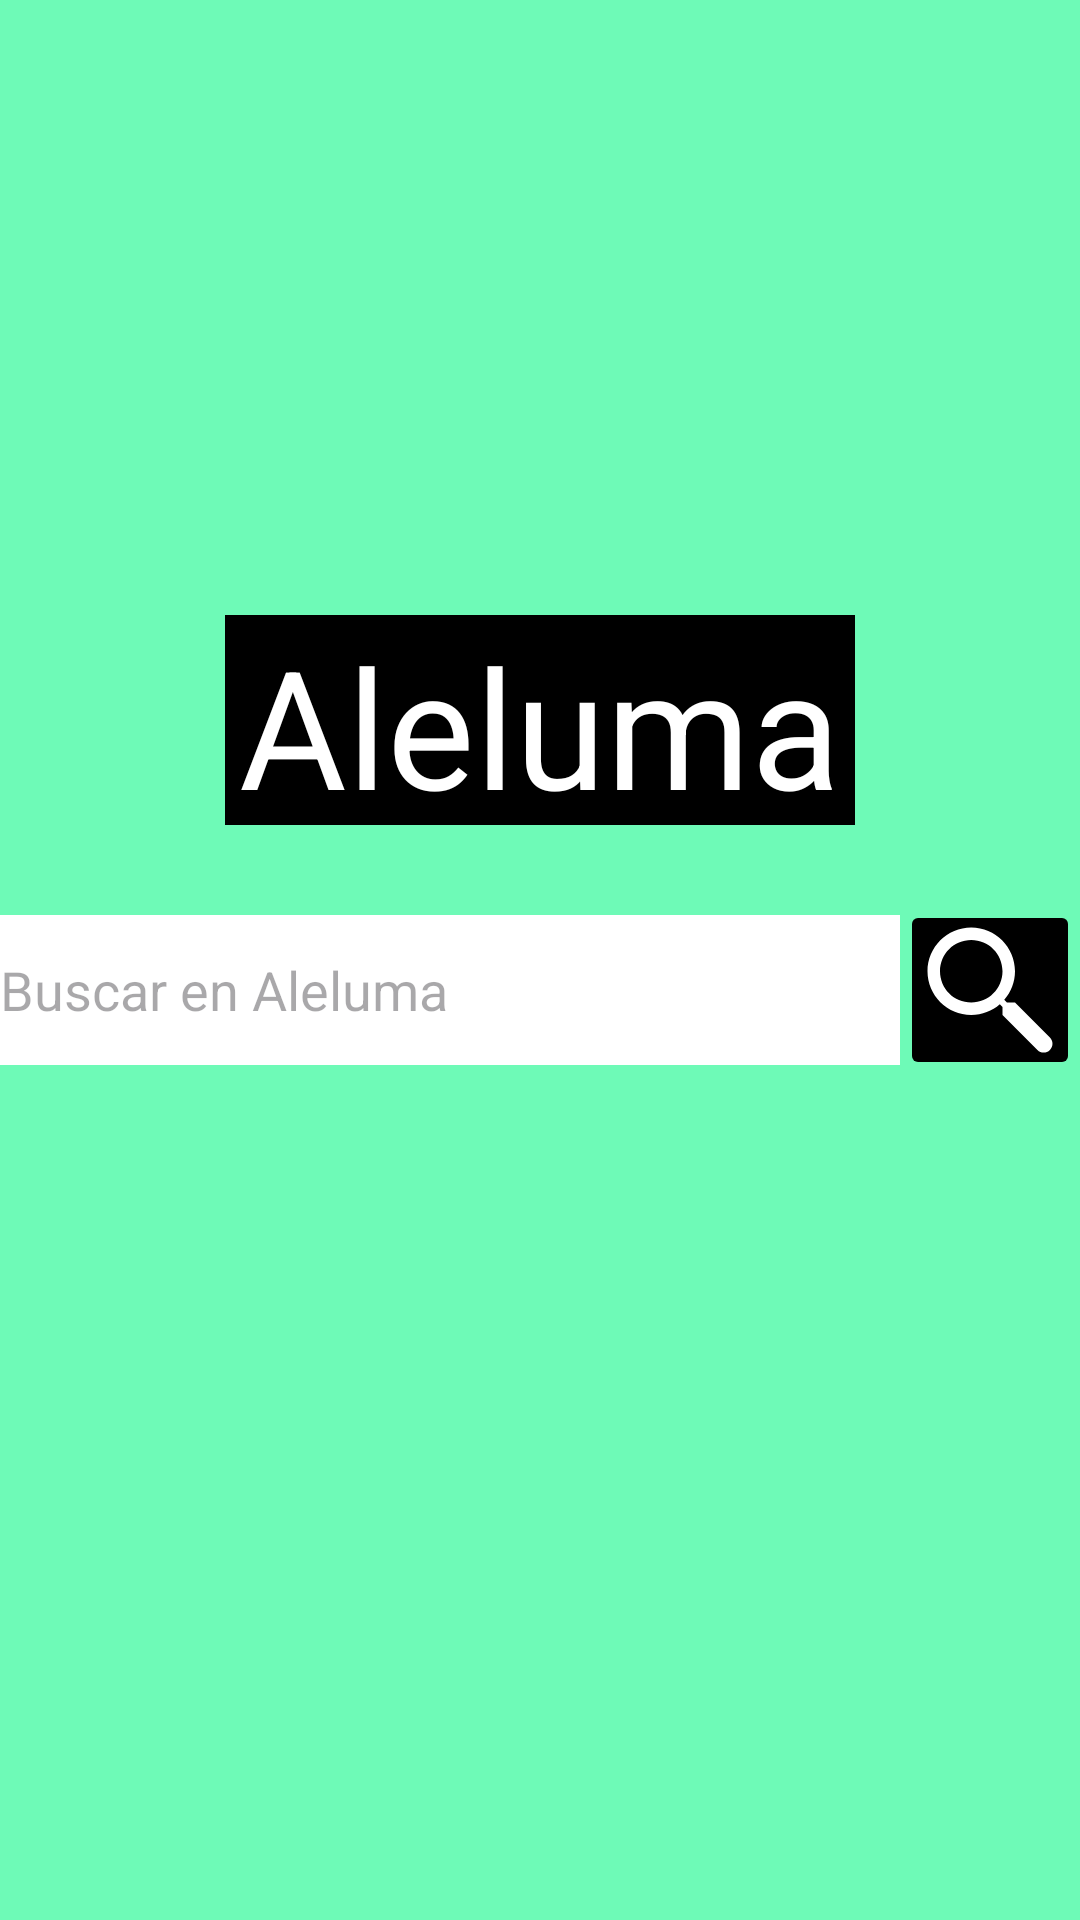

Write the Android layout XML for this screen, with the resource values it uses.
<!-- AndroidManifest.xml: application theme Theme.AutocompleteSystem -->
<!-- res/layout/activity_insert_word_screen.xml -->
<?xml version="1.0" encoding="utf-8"?>
<androidx.constraintlayout.widget.ConstraintLayout xmlns:android="http://schemas.android.com/apk/res/android"
    xmlns:app="http://schemas.android.com/apk/res-auto"
    xmlns:tools="http://schemas.android.com/tools"
    android:layout_width="match_parent"
    android:layout_height="match_parent"
    android:background="@color/aquamarine"
    tools:context=".InsertWordScreen">

    <TextView
        android:id="@+id/name_own_search"
        android:layout_width="210dp"
        android:layout_height="70dp"
        android:layout_marginBottom="30dp"
        android:background="@color/black"
        android:backgroundTint="@color/black"
        android:gravity="center"
        android:text="@string/aleluma"
        android:textColor="@color/white"
        android:textSize="55sp"
        app:layout_constraintBottom_toTopOf="@+id/edit_text_search"
        app:layout_constraintLeft_toLeftOf="parent"
        app:layout_constraintRight_toRightOf="parent" />

    <EditText
        android:id="@+id/edit_text_search"
        android:layout_width="300dp"
        android:layout_height="50dp"
        android:layout_marginStart="20dp"
        android:layout_marginTop="20dp"
        android:background="@color/white"
        android:hint="@string/buscar"
        app:layout_constraintBottom_toBottomOf="parent"
        app:layout_constraintLeft_toLeftOf="parent"
        app:layout_constraintRight_toLeftOf="@+id/buttom_search"
        app:layout_constraintTop_toTopOf="parent" />

    <ImageButton
        android:id="@+id/buttom_search"
        android:layout_width="60dp"
        android:layout_height="60dp"
        android:layout_marginTop="25dp"
        android:layout_marginEnd="20dp"
        android:backgroundTint="@color/black"
        android:src="@drawable/button_search"
        app:layout_constraintLeft_toRightOf="@+id/edit_text_search"
        app:layout_constraintRight_toRightOf="parent"
        app:layout_constraintTop_toBottomOf="@id/name_own_search" />

</androidx.constraintlayout.widget.ConstraintLayout>
<!-- resources referenced by this layout -->
<resources>
  <color name="aquamarine">#6EFAB7</color>
  <color name="black">#FF000000</color>
  <color name="white">#FFFFFFFF</color>
  <!-- drawable button_search (drawable) -->
  <vector android:height="50dp" android:viewportHeight="24"
      android:viewportWidth="24" android:width="50dp" xmlns:android="http://schemas.android.com/apk/res/android">
      <path android:fillColor="@color/white" android:pathData="M9,2C5.146,2 2,5.146 2,9C2,12.854 5.146,16 9,16C10.748,16 12.345,15.348 13.574,14.281L14,14.707L14,16L19.586,21.586C20.138,22.138 21.034,22.138 21.586,21.586C22.138,21.034 22.138,20.138 21.586,19.586L16,14L14.707,14L14.281,13.574C15.348,12.345 16,10.748 16,9C16,5.146 12.854,2 9,2zM9,4C11.773,4 14,6.227 14,9C14,11.773 11.773,14 9,14C6.227,14 4,11.773 4,9C4,6.227 6.227,4 9,4z"/>
  </vector>
  <string name="aleluma">Aleluma</string>
  <string name="buscar">Buscar en Aleluma</string>
  <style name="Theme.AutocompleteSystem" parent="Base.Theme.AutocompleteSystem" />
  <style name="Base.Theme.AutocompleteSystem" parent="Theme.Material3.DayNight.NoActionBar">
          
          
      </style>
</resources>
